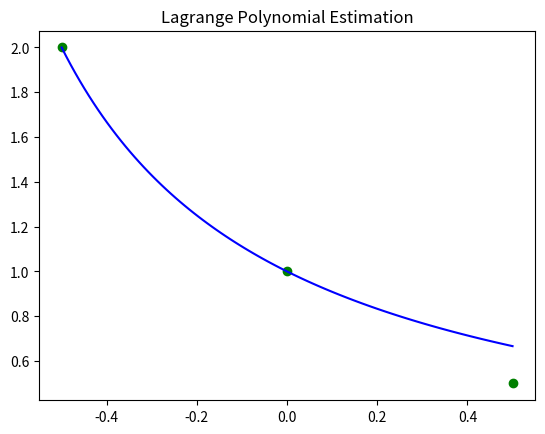

The matplotlib source for this figure:
import numpy as np
import matplotlib.pyplot as plt

x_array = [-0.5,0,0.5]

def f(x):
    return 1/(x+1)

def lagrange(x):
    return x**2 - 3/2*x +1


y_pred_array = []
for i in x_array:
    y_pred_array.append(lagrange(i))

x_real = np.linspace(-0.5,0.5,100)
y_real = []
for i in x_real:
    y_real.append(f(i))

plt.title("Lagrange Polynomial Estimation")
plt.plot(x_array,y_pred_array, "bo", color="green")
plt.plot(x_real,y_real, color="blue")
plt.show() 